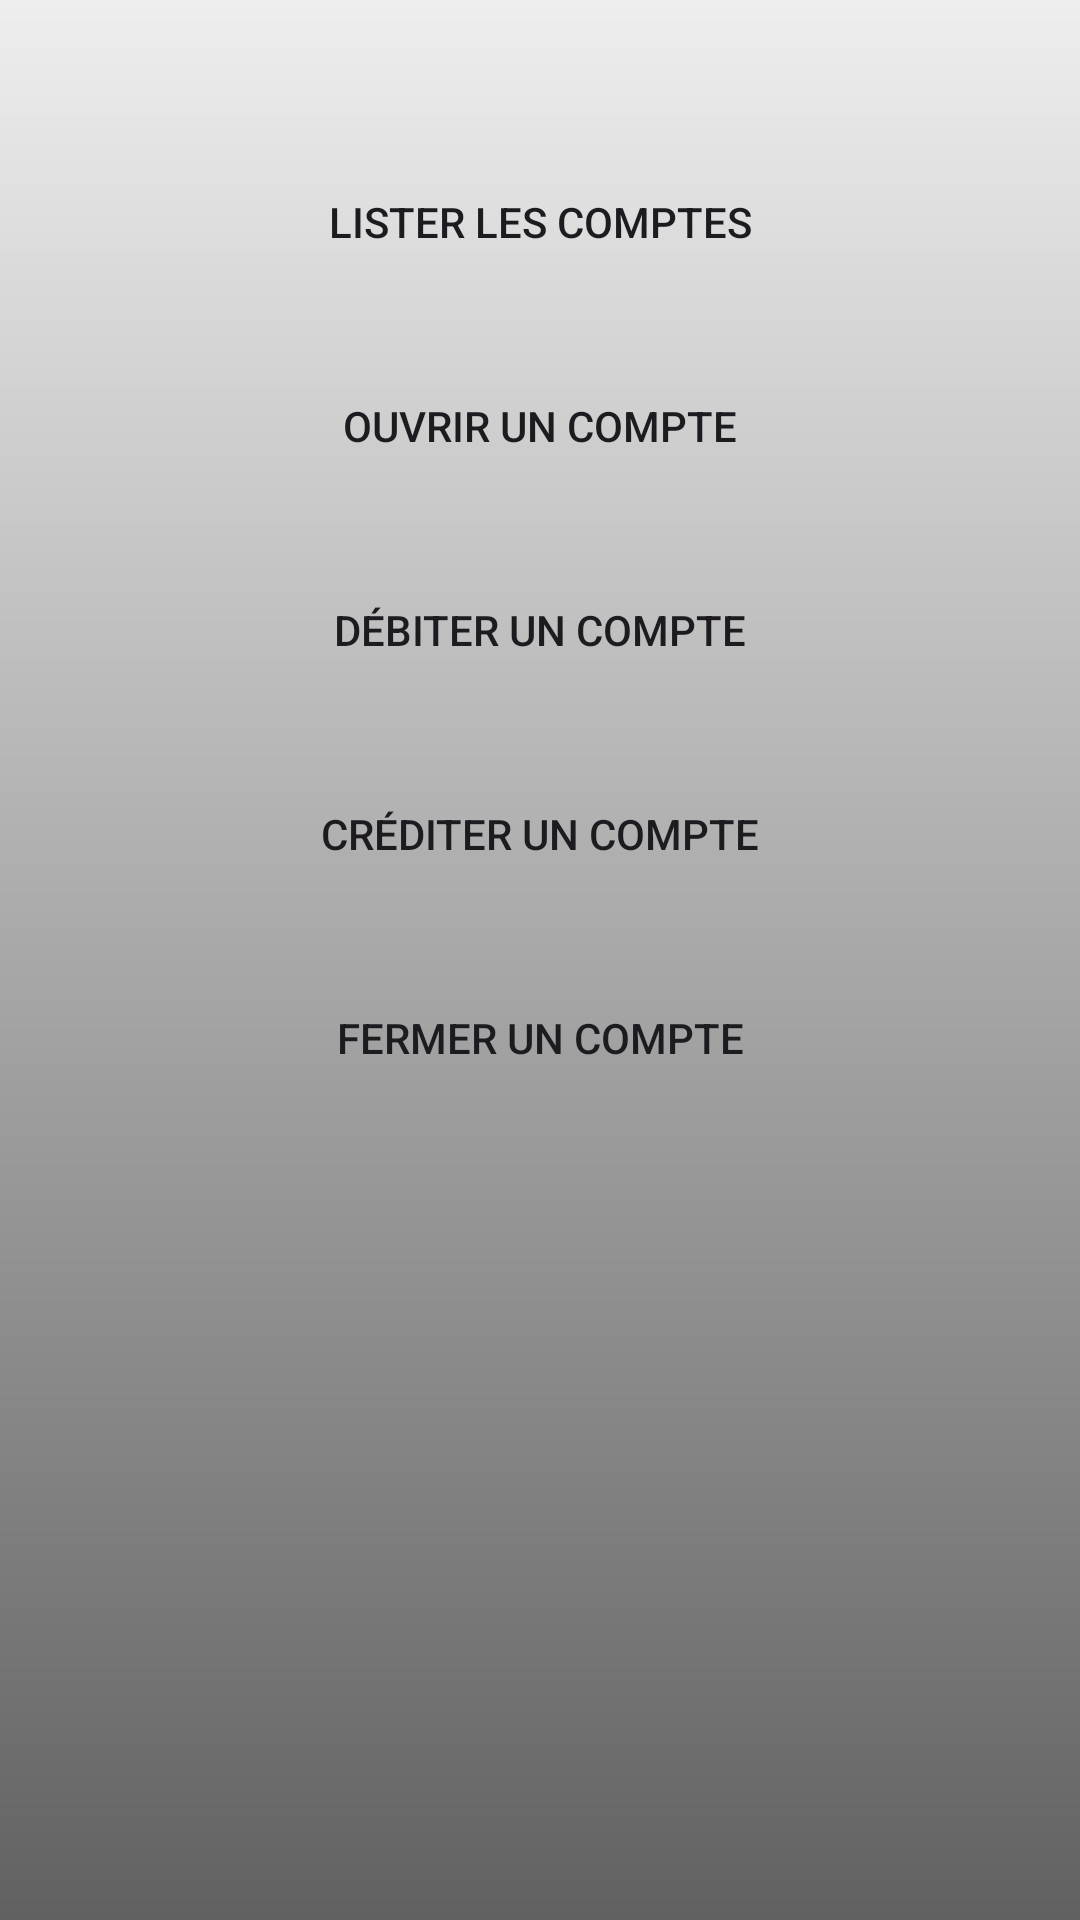

Android layout source for this screen:
<!-- AndroidManifest.xml: application theme Theme.examen_final_renebarber -->
<!-- res/layout/activity_main.xml -->
<?xml version="1.0" encoding="utf-8"?>
<RelativeLayout xmlns:android="http://schemas.android.com/apk/res/android"
    android:layout_width="match_parent"
    android:layout_height="match_parent">

    
    <ImageView
        android:layout_width="match_parent"
        android:layout_height="match_parent"
        android:src="@drawable/gradient_background"
        android:scaleType="fitXY"/>

    
    <Button
        android:id="@+id/btn_list_comptes"
        android:layout_width="300dp"
        android:layout_height="wrap_content"
        android:text="Lister les comptes"
        android:layout_marginTop="50dp"
        android:layout_centerHorizontal="true"
        android:background="@drawable/button_rectangular"/>

    
    <Button
        android:id="@+id/btn_new_compte"
        android:layout_width="300dp"
        android:layout_height="wrap_content"
        android:text="Ouvrir un compte"
        android:layout_below="@id/btn_list_comptes"
        android:layout_marginTop="20dp"
        android:layout_centerHorizontal="true"
        android:background="@drawable/button_rectangular"/>

    
    <Button
        android:id="@+id/btn_debit_compte"
        android:layout_width="300dp"
        android:layout_height="wrap_content"
        android:text="Débiter un compte"
        android:layout_below="@id/btn_new_compte"
        android:layout_marginTop="20dp"
        android:layout_centerHorizontal="true"
        android:background="@drawable/button_rectangular"/>

    
    <Button
        android:id="@+id/btn_credit_compte"
        android:layout_width="300dp"
        android:layout_height="wrap_content"
        android:text="Créditer un compte"
        android:layout_below="@id/btn_debit_compte"
        android:layout_marginTop="20dp"
        android:layout_centerHorizontal="true"
        android:background="@drawable/button_rectangular"/>

    
    <Button
        android:id="@+id/btn_delete_compte"
        android:layout_width="300dp"
        android:layout_height="wrap_content"
        android:text="Fermer un compte"
        android:layout_below="@id/btn_credit_compte"
        android:layout_marginTop="20dp"
        android:layout_centerHorizontal="true"
        android:background="@drawable/button_rectangular"/>

</RelativeLayout>
<!-- resources referenced by this layout -->
<resources>
  <!-- drawable button_rectangular (drawable) -->
  <shape xmlns:android="http://schemas.android.com/apk/res/android"
      android:shape="rectangle">
  </shape>
  <!-- drawable gradient_background (drawable) -->
  <shape xmlns:android="http://schemas.android.com/apk/res/android"
      android:shape="rectangle">
  
      <gradient
          android:angle="90"
          android:startColor="#616161"
          android:endColor="#EEEEEE" />
  </shape>
  <style name="Theme.examen_final_renebarber" parent="Base.Theme.examen_final_renebarber" />
  <style name="Base.Theme.examen_final_renebarber" parent="Theme.Material3.DayNight">
          
          <item name="colorPrimary">@color/primary_color</item>
      </style>
  <color name="primary_color">#2E7D32</color>
</resources>
